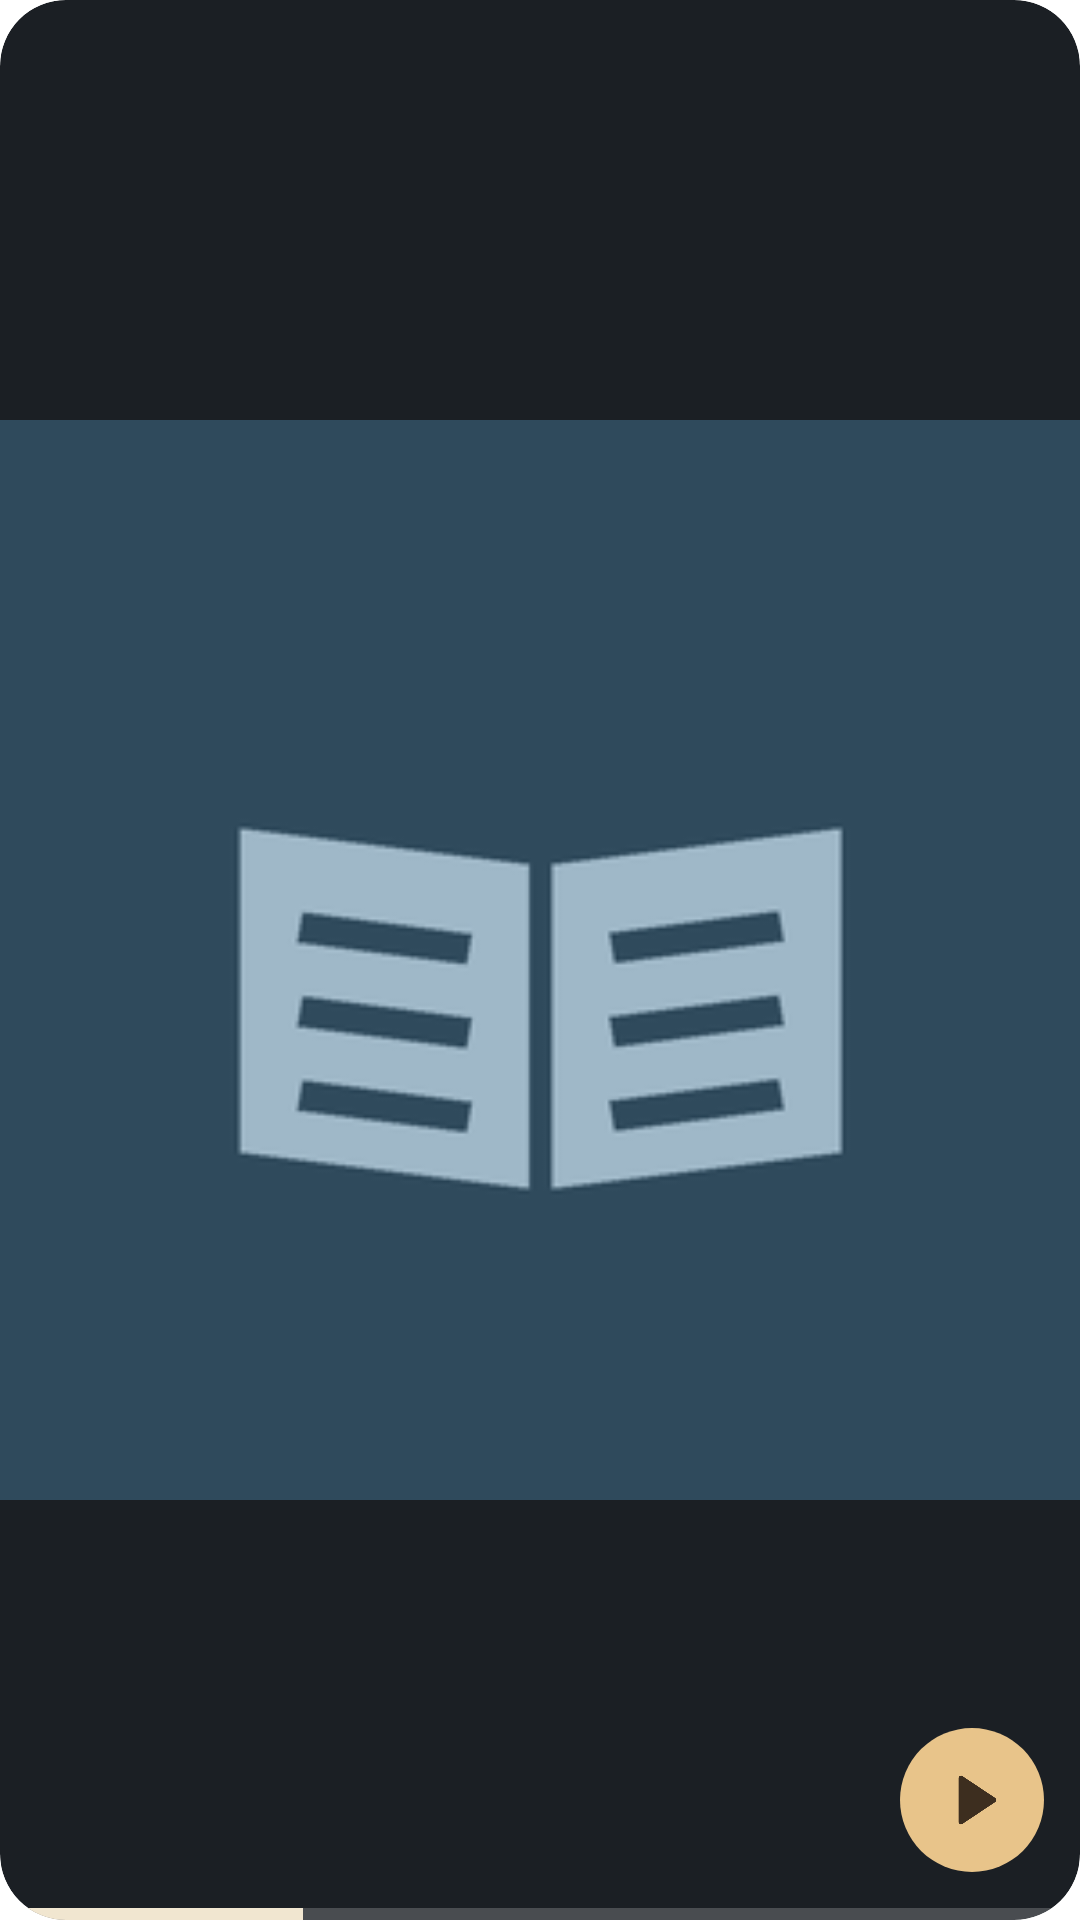

Write the Android layout XML for this screen, with the resource values it uses.
<!-- AndroidManifest.xml: application theme Theme.ReadAlong -->
<!-- res/layout/widget_cover_preview.xml -->
<?xml version="1.0" encoding="utf-8"?>
<FrameLayout xmlns:android="http://schemas.android.com/apk/res/android" android:id="@android:id/background"
    android:layout_width="match_parent" android:layout_height="match_parent" android:clipToOutline="true" android:background="@drawable/widget_shape" android:backgroundTint="#FF1B1F24">
    <ImageView android:id="@+id/widget_cover" android:layout_width="match_parent" android:layout_height="match_parent" android:scaleType="fitCenter" android:contentDescription="@string/widget_open_player" android:src="@drawable/widget_sample_1" />
    <ImageView android:id="@+id/widget_play_bg" android:layout_width="48dp" android:layout_height="48dp" android:layout_gravity="bottom|end" android:layout_marginEnd="12dp" android:layout_marginBottom="16dp"
        android:src="@drawable/widget_circle" android:importantForAccessibility="no" android:tint="#FFE8C48A" />
    <ImageView android:id="@+id/widget_play" android:layout_width="48dp" android:layout_height="48dp" android:layout_gravity="bottom|end" android:layout_marginEnd="12dp" android:layout_marginBottom="16dp"
        android:padding="13dp" android:src="@drawable/ic_play" android:contentDescription="@string/widget_play" android:tint="#FF3D2E1F" />
    <ProgressBar android:id="@+id/widget_progress" style="?android:attr/progressBarStyleHorizontal" android:layout_width="match_parent" android:layout_height="4dp"
        android:layout_gravity="bottom" android:progressDrawable="@drawable/widget_progress" android:max="1000" android:progress="280" />
</FrameLayout>
<!-- resources referenced by this layout -->
<resources>
  <!-- drawable ic_play (drawable) -->
  <vector xmlns:android="http://schemas.android.com/apk/res/android" android:width="24dp" android:height="24dp" android:viewportWidth="24" android:viewportHeight="24">
      <path android:fillColor="#FFFFFFFF" android:strokeColor="#FFFFFFFF" android:strokeWidth="1.75" android:strokeLineCap="round" android:strokeLineJoin="round" android:pathData="M8,4 L20,12 L8,20 Z" />
  </vector>
  <!-- drawable widget_circle (drawable) -->
  <?xml version="1.0" encoding="utf-8"?>
  <shape xmlns:android="http://schemas.android.com/apk/res/android" android:shape="oval">
      <size android:width="48dp" android:height="48dp" />
      <solid android:color="#FFFFFFFF" />
  </shape>
  <!-- drawable widget_progress (drawable) -->
  <?xml version="1.0" encoding="utf-8"?>
  <layer-list xmlns:android="http://schemas.android.com/apk/res/android">
      <item android:id="@android:id/background"><shape><corners android:radius="2dp" /><solid android:color="#33FFFFFF" /></shape></item>
      <item android:id="@android:id/progress"><clip><shape><corners android:radius="2dp" /><solid android:color="#FFF1E6D0" /></shape></clip></item>
  </layer-list>
  <!-- drawable widget_sample_1: png bitmap (drawable-nodpi, 4888 bytes) -->
  <!-- drawable widget_shape (drawable) -->
  <?xml version="1.0" encoding="utf-8"?>
  <shape xmlns:android="http://schemas.android.com/apk/res/android" android:shape="rectangle">
      <solid android:color="#FFFFFFFF" />
      <corners android:radius="22dp" />
  </shape>
  <string name="widget_open_player">Open ReadAlong</string>
  <string name="widget_play">Play or pause</string>
  <style name="Theme.ReadAlong" parent="android:Theme.Material.NoActionBar">
          <item name="android:windowBackground">@drawable/splash_background</item>
          <item name="android:colorAccent">#496B8A</item>
          <item name="android:windowLightStatusBar">true</item>
      </style>
  <!-- drawable splash_background (drawable) -->
  <layer-list xmlns:android="http://schemas.android.com/apk/res/android"><item android:drawable="@color/splash_blue"/><item android:drawable="@drawable/ic_splash_logo" android:width="288dp" android:height="288dp" android:gravity="center"/></layer-list>
  <color name="splash_blue">#D4E5F3</color>
</resources>
